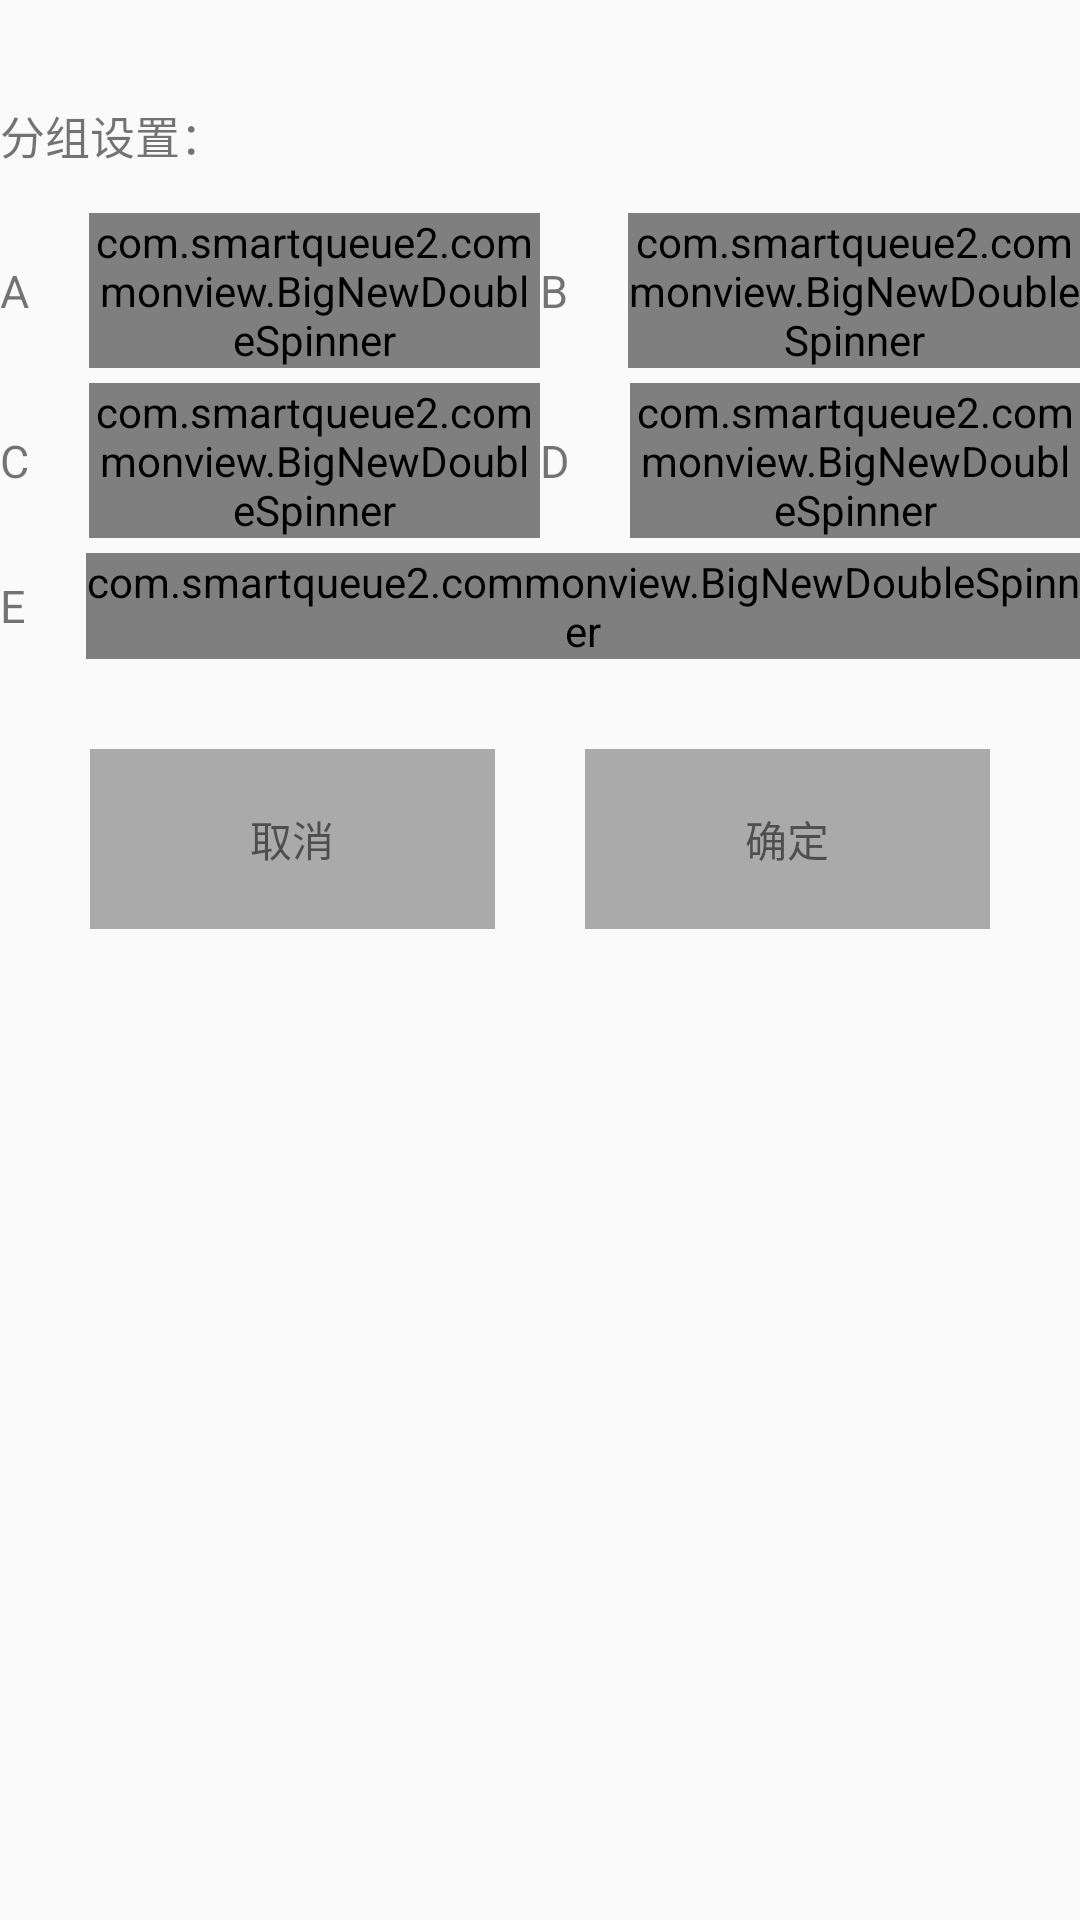

Android layout source for this screen:
<!-- AndroidManifest.xml: application theme AppTheme -->
<!-- res/layout/activity_grouping_setting.xml -->
<?xml version="1.0" encoding="utf-8"?>
<LinearLayout xmlns:android="http://schemas.android.com/apk/res/android"
    xmlns:app="http://schemas.android.com/apk/res-auto"
    xmlns:tools="http://schemas.android.com/tools"
    android:layout_width="match_parent"
    android:layout_height="match_parent"
    android:orientation="vertical"
    android:paddingTop="30dp"
    tools:context="com.smartqueue2.mainpage.Activity.GroupingSettingActivity">

    <include layout="@layout/queue_setting_layout" />

    <LinearLayout
        android:layout_width="match_parent"
        android:layout_height="60dp"
        android:layout_marginLeft="30dp"
        android:layout_marginRight="30dp"
        android:layout_marginTop="30dp">

        <TextView
            android:id="@+id/cancel_tv"
            android:layout_width="0dp"
            android:layout_weight="1"
            android:layout_height="match_parent"
            android:layout_gravity="center"
            android:onClick="clickButton"
            android:gravity="center"
            android:background="@android:color/darker_gray"
            android:text="取消" />

        <TextView
            android:id="@+id/certain_tv"
            android:layout_width="0dp"
            android:layout_weight="1"
            android:layout_height="match_parent"
            android:layout_marginLeft="30dp"
            android:layout_gravity="center"
            android:onClick="clickButton"
            android:gravity="center"
            android:background="@android:color/darker_gray"
            android:text="确定" />

    </LinearLayout>
</LinearLayout>
<!-- res/layout/queue_setting_layout.xml (included above) -->
<?xml version="1.0" encoding="utf-8"?>
<LinearLayout xmlns:android="http://schemas.android.com/apk/res/android"
    android:layout_width="match_parent"
    android:layout_height="wrap_content"
    android:orientation="vertical">

    <TextView
        android:layout_width="wrap_content"
        android:layout_height="wrap_content"
        android:layout_marginRight="20dp"
        android:layout_marginTop="4dp"
        android:text="分组设置："
        android:textSize="15sp" />

    <LinearLayout
        android:layout_width="match_parent"
        android:layout_height="wrap_content"
        android:layout_marginTop="15dp"
        android:orientation="vertical">

        
        <LinearLayout
            android:layout_width="match_parent"
            android:layout_height="wrap_content">

            
            <LinearLayout
                android:layout_width="0dp"
                android:layout_weight="1"
                android:layout_height="wrap_content"
                android:orientation="horizontal">

                <TextView
                    android:layout_width="wrap_content"
                    android:layout_height="wrap_content"
                    android:layout_gravity="center_vertical"
                    android:layout_marginRight="20dp"
                    android:text="A"
                    android:textSize="15sp" />

                <com.smartqueue2.commonview.BigNewDoubleSpinner
                    android:id="@+id/spinnerA"
                    android:layout_width="match_parent"
                    android:layout_height="wrap_content"/>
            </LinearLayout>

            
            <LinearLayout
                android:layout_width="0dp"
                android:layout_weight="1"
                android:layout_height="wrap_content"
                android:orientation="horizontal">

                <TextView
                    android:layout_width="wrap_content"
                    android:layout_height="wrap_content"
                    android:layout_gravity="center_vertical"
                    android:layout_marginRight="20dp"
                    android:text="B"
                    android:textSize="15sp" />

                <com.smartqueue2.commonview.BigNewDoubleSpinner
                    android:id="@+id/spinnerB"
                    android:layout_width="0dp"
                    android:layout_height="wrap_content"
                    android:layout_weight="1" />
            </LinearLayout>
        </LinearLayout>

        <LinearLayout
            android:layout_width="match_parent"
            android:layout_marginTop="5dp"
            android:layout_height="wrap_content">

            
            <LinearLayout
                android:layout_width="0dp"
                android:layout_weight="1"
                android:layout_height="wrap_content"
                android:orientation="horizontal">

                <TextView
                    android:layout_width="wrap_content"
                    android:layout_height="wrap_content"
                    android:layout_gravity="center_vertical"
                    android:layout_marginRight="20dp"
                    android:text="C"
                    android:textSize="15sp" />

                <com.smartqueue2.commonview.BigNewDoubleSpinner
                    android:id="@+id/spinnerC"
                    android:layout_width="0dp"
                    android:layout_height="wrap_content"
                    android:layout_weight="1" />
            </LinearLayout>

            
            <LinearLayout
                android:layout_width="0dp"
                android:layout_weight="1"
                android:layout_height="wrap_content"
                android:orientation="horizontal">

                <TextView
                    android:layout_width="wrap_content"
                    android:layout_height="wrap_content"
                    android:layout_gravity="center_vertical"
                    android:layout_marginRight="20dp"
                    android:text="D"
                    android:textSize="15sp" />

                <com.smartqueue2.commonview.BigNewDoubleSpinner
                    android:id="@+id/spinnerD"
                    android:layout_width="0dp"
                    android:layout_height="wrap_content"
                    android:layout_weight="1" />
            </LinearLayout>
        </LinearLayout>

        
        <LinearLayout
            android:layout_width="match_parent"
            android:layout_height="wrap_content"
            android:layout_marginTop="5dp"
            android:orientation="horizontal">

            <TextView
                android:layout_width="wrap_content"
                android:layout_height="wrap_content"
                android:layout_gravity="center_vertical"
                android:layout_marginRight="20dp"
                android:text="E"
                android:textSize="15sp" />

            <com.smartqueue2.commonview.BigNewDoubleSpinner
                android:id="@+id/spinnerE"
                android:layout_width="0dp"
                android:layout_height="wrap_content"
                android:layout_weight="1" />
        </LinearLayout>
    </LinearLayout>
</LinearLayout>
<!-- resources referenced by this layout -->
<resources>
  <style name="AppTheme" parent="@style/Theme.AppCompat.Light.NoActionBar">
          
  
      </style>
</resources>
